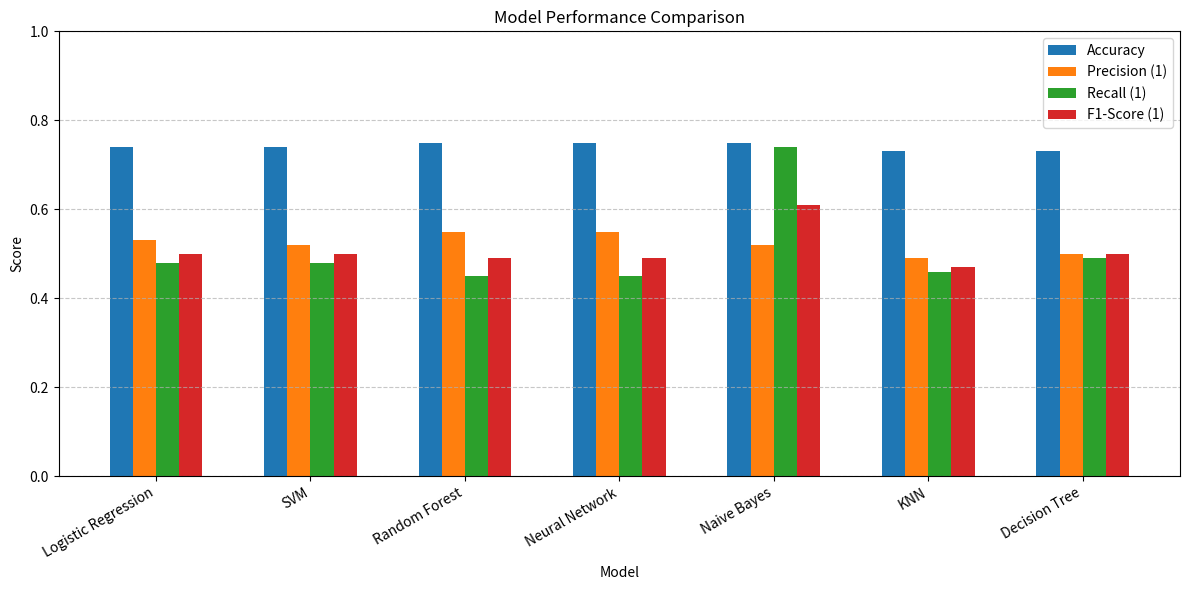

Python code for this plot:
import pandas as pd
import matplotlib.pyplot as plt

# Modellerin performans metrikleri
data = {
    'Model': [
        'Logistic Regression',
        'SVM',
        'Random Forest',
        'Neural Network',
        'Naive Bayes',
        'KNN',
        'Decision Tree'
    ],
    'Accuracy': [0.74, 0.74, 0.75, 0.75, 0.75, 0.73, 0.73],
    'Precision (1)': [0.53, 0.52, 0.55, 0.55, 0.52, 0.49, 0.50],
    'Recall (1)': [0.48, 0.48, 0.45, 0.45, 0.74, 0.46, 0.49],
    'F1-Score (1)': [0.50, 0.50, 0.49, 0.49, 0.61, 0.47, 0.50]
}

# DataFrame oluştur
df = pd.DataFrame(data)

# Tabloyu yazdır
print(df)

# Grafik çizimi
plt.figure(figsize=(12, 6))
bar_width = 0.15
index = range(len(df))

plt.bar([i - 1.5*bar_width for i in index], df['Accuracy'], width=bar_width, label='Accuracy')
plt.bar([i - 0.5*bar_width for i in index], df['Precision (1)'], width=bar_width, label='Precision (1)')
plt.bar([i + 0.5*bar_width for i in index], df['Recall (1)'], width=bar_width, label='Recall (1)')
plt.bar([i + 1.5*bar_width for i in index], df['F1-Score (1)'], width=bar_width, label='F1-Score (1)')

plt.xticks(index, df['Model'], rotation=30, ha='right')
plt.title('Model Performance Comparison')
plt.xlabel('Model')
plt.ylabel('Score')
plt.ylim(0, 1)
plt.legend()
plt.tight_layout()
plt.grid(axis='y', linestyle='--', alpha=0.7)
plt.show()
